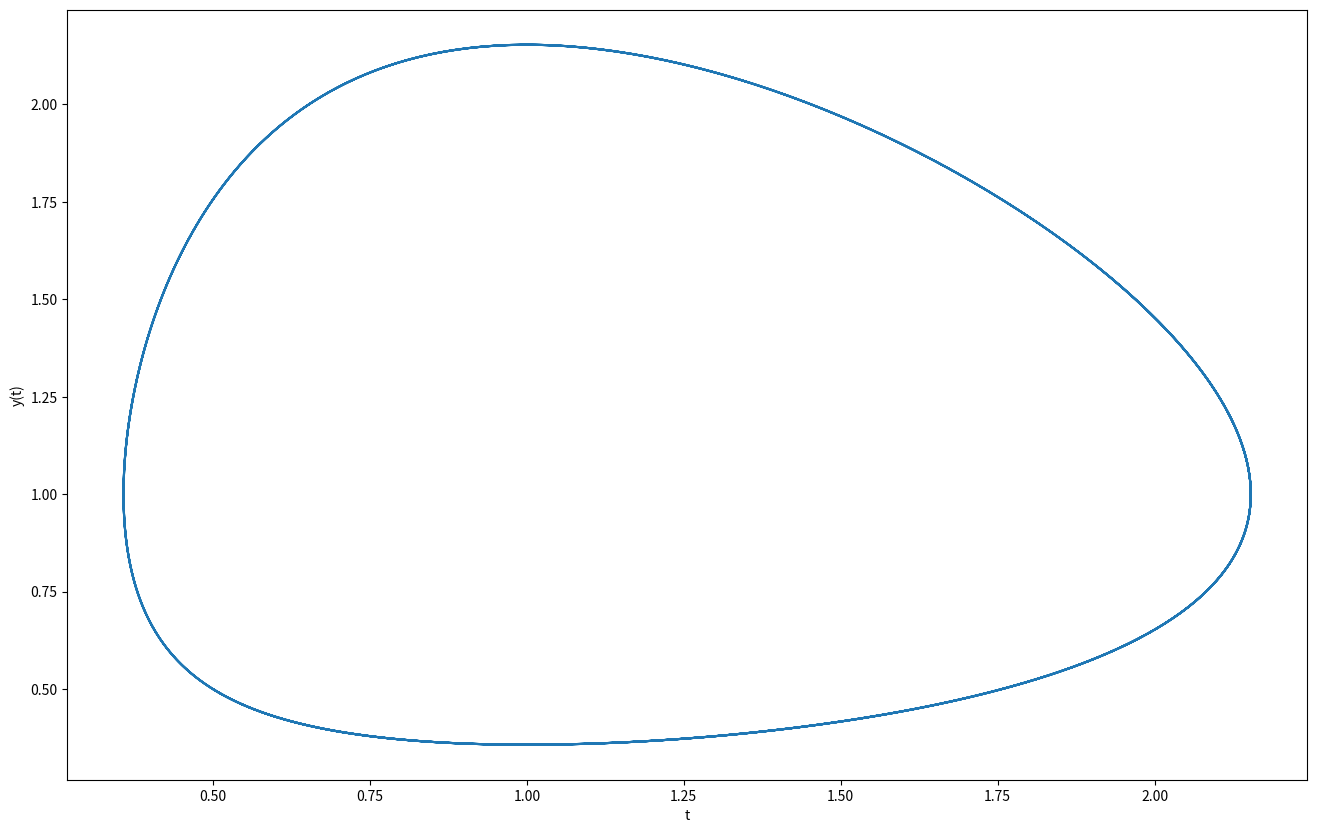

Write the Python code that produced this figure.
# -*- coding: utf-8 -*-
"""
Created on Tue Sep 30 11:48:29 2014

@author: jschulz1
"""

import numpy as np  # NumPy (multidimensional arrays, linear algebra, ...)
import scipy as sp  # SciPy (signal and image processing library)
from scipy.integrate import ode
import matplotlib as mpl         # Matplotlib (2D/3D plotting library)
import matplotlib.pyplot as plt  # Matplotlib's pyplot: MATLAB-like syntax
from mpl_toolkits.mplot3d import Axes3D
from pylab import *              # Matplotlib's pylab interface

def dgl_rhs(t,y):
    return array([[y[0]-y[0]*y[1]], [-y[1]+y[1]*y[0]] ])


y = array([0.5,0.5])
r = ode(dgl_rhs)
r.set_initial_value(y, 0)
r.set_integrator('dopri5',atol=1e-7,rtol=1e-4)
tmax = 30
dt = 0.01
t=[]
while r.successful() and r.t < tmax:
    r.integrate(r.t+dt)
    t.append(r.t)
    y = vstack( (y, r.y) )

fig = figure(figsize=(16,10))
plot(y[:,0],y[:,1])
xlabel('t'), ylabel('y(t)')
show()